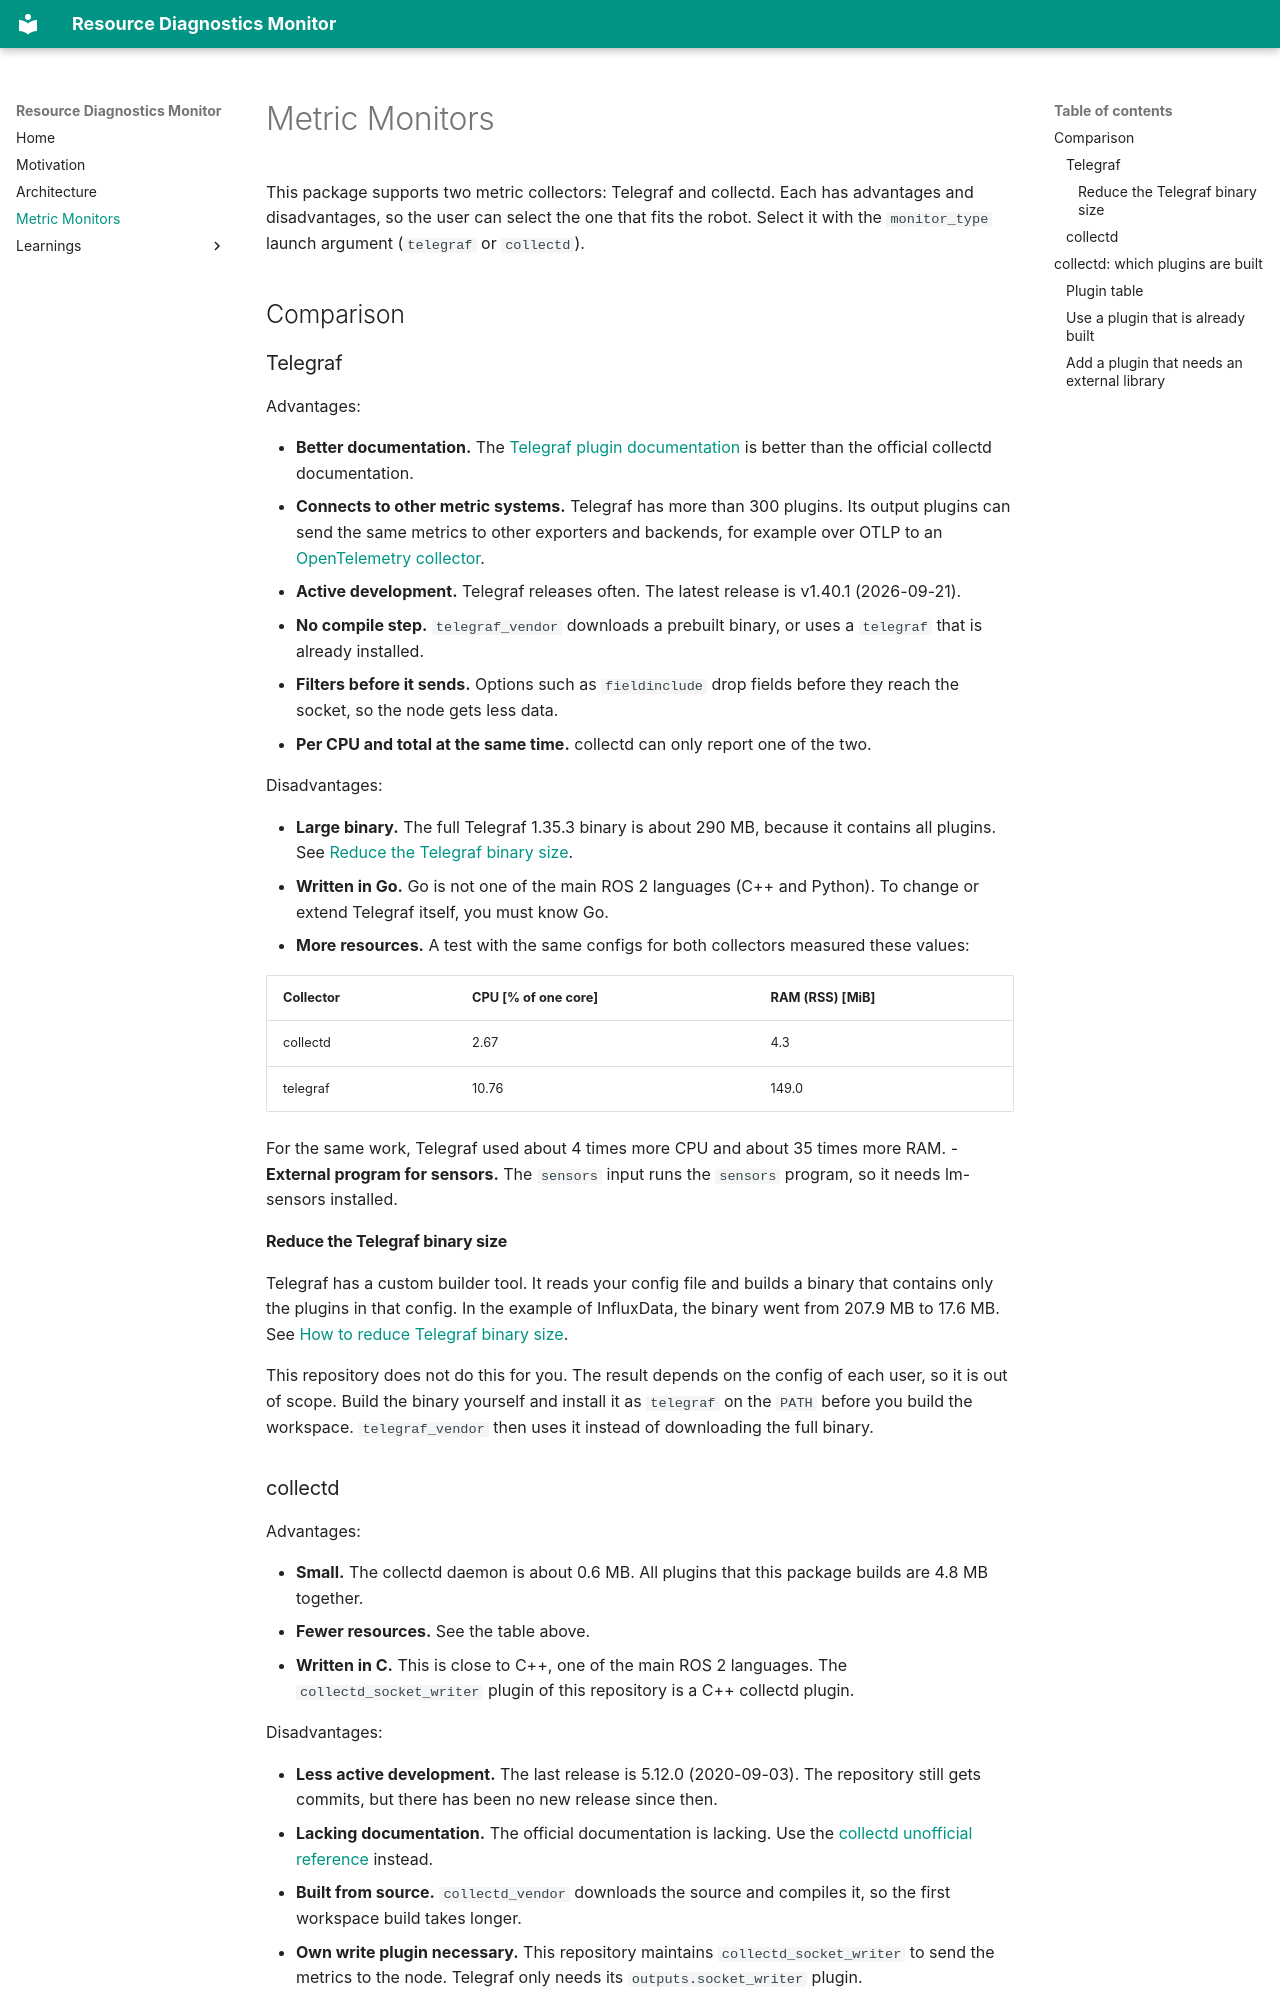

repository: Bart-van-Ingen/resource_diagnostics_monitor · page: metric_monitors/index.html · generator: mkdocs

# Metric Monitors

This package supports two metric collectors: Telegraf and collectd. Each has advantages and
disadvantages, so the user can select the one that fits the robot. Select it with the
`monitor_type` launch argument (`telegraf` or `collectd`).

## Comparison

### Telegraf

Advantages:

- **Better documentation.** The
  [Telegraf plugin documentation](https://docs.influxdata.com/telegraf/v1/plugins/) is better than
  the official collectd documentation.
- **Connects to other metric systems.** Telegraf has more than 300 plugins. Its output plugins can
  send the same metrics to other exporters and backends, for example over OTLP to an
  [OpenTelemetry collector](https://opentelemetry.io/docs/collector/distributions/).
- **Active development.** Telegraf releases often. The latest release is v1.40.1 (2026-09-21).
- **No compile step.** `telegraf_vendor` downloads a prebuilt binary, or uses a `telegraf` that is
  already installed.
- **Filters before it sends.** Options such as `fieldinclude` drop fields before they reach the
  socket, so the node gets less data.
- **Per CPU and total at the same time.** collectd can only report one of the two.

Disadvantages:

- **Large binary.** The full Telegraf 1.35.3 binary is about 290 MB, because it contains all
  plugins. See [Reduce the Telegraf binary size](#reduce-the-telegraf-binary-size).
- **Written in Go.** Go is not one of the main ROS 2 languages (C++ and Python). To change or
  extend Telegraf itself, you must know Go.
- **More resources.** A test with the same configs for both collectors measured these values:

  | Collector | CPU [% of one core] | RAM (RSS) [MiB] |
  | --------- | ------------------- | --------------- |
  | collectd  | 2.67                | 4.3             |
  | telegraf  | 10.76               | 149.0           |

  For the same work, Telegraf used about 4 times more CPU and about 35 times more RAM.
- **External program for sensors.** The `sensors` input runs the `sensors` program, so it needs
  lm-sensors installed.

#### Reduce the Telegraf binary size

Telegraf has a custom builder tool. It reads your config file and builds a binary that contains
only the plugins in that config. In the example of InfluxData, the binary went from 207.9 MB to
17.6 MB. See [How to reduce Telegraf binary size](https://www.influxdata.com/blog/how-reduce-telegraf-binary-size/).

This repository does not do this for you. The result depends on the config of each user, so it is
out of scope. Build the binary yourself and install it as `telegraf` on the `PATH` before you build
the workspace. `telegraf_vendor` then uses it instead of downloading the full binary.

### collectd

Advantages:

- **Small.** The collectd daemon is about 0.6 MB. All plugins that this package builds are 4.8 MB
  together.
- **Fewer resources.** See the table above.
- **Written in C.** This is close to C++, one of the main ROS 2 languages. The
  `collectd_socket_writer` plugin of this repository is a C++ collectd plugin.

Disadvantages:

- **Less active development.** The last release is 5.12.0 (2020-09-03). The repository still gets
  commits, but there has been no new release since then.
- **Lacking documentation.** The official documentation is lacking. Use the
  [collectd unofficial reference](https://bart-van-ingen.github.io/collectd_unofficial_reference/)
  instead.
- **Built from source.** `collectd_vendor` downloads the source and compiles it, so the first
  workspace build takes longer.
- **Own write plugin necessary.** This repository maintains `collectd_socket_writer` to send the
  metrics to the node. Telegraf only needs its `outputs.socket_writer` plugin.
- **GPL-2.0 plugins.** Some plugins, for example `cpu`, `df`, `disk`, `memory`, `processes` and
  `thermal`, are GPL-2.0. Telegraf is MIT.

## collectd: which plugins are built

`collectd_vendor` builds every collectd plugin that needs no external library on Linux. The user
can then enable a plugin in the config file without a rebuild. The configure default (all plugins
on) is not used, because it silently drops each plugin whose library is missing. The plugin set
would then depend on which `-dev` packages are on the build machine.

The list was found like this:

1. In `configure.ac`, take each `AC_PLUGIN` whose condition is a fixed `yes`, a Linux-only check,
   or a kernel or libc header check. Skip each plugin that depends on a `with_lib*` variable.
2. Run `configure --disable-all-plugins` with an `--enable-X` for each plugin in the list, then run
   `make`. Both must pass.
3. Run `ldd` on each built plugin to check for extra libraries.

Three plugins use an optional library when it is present, and build without it when it is not:
`disk` (libudev), `network` (libgcrypt) and `processes` (libmnl).
